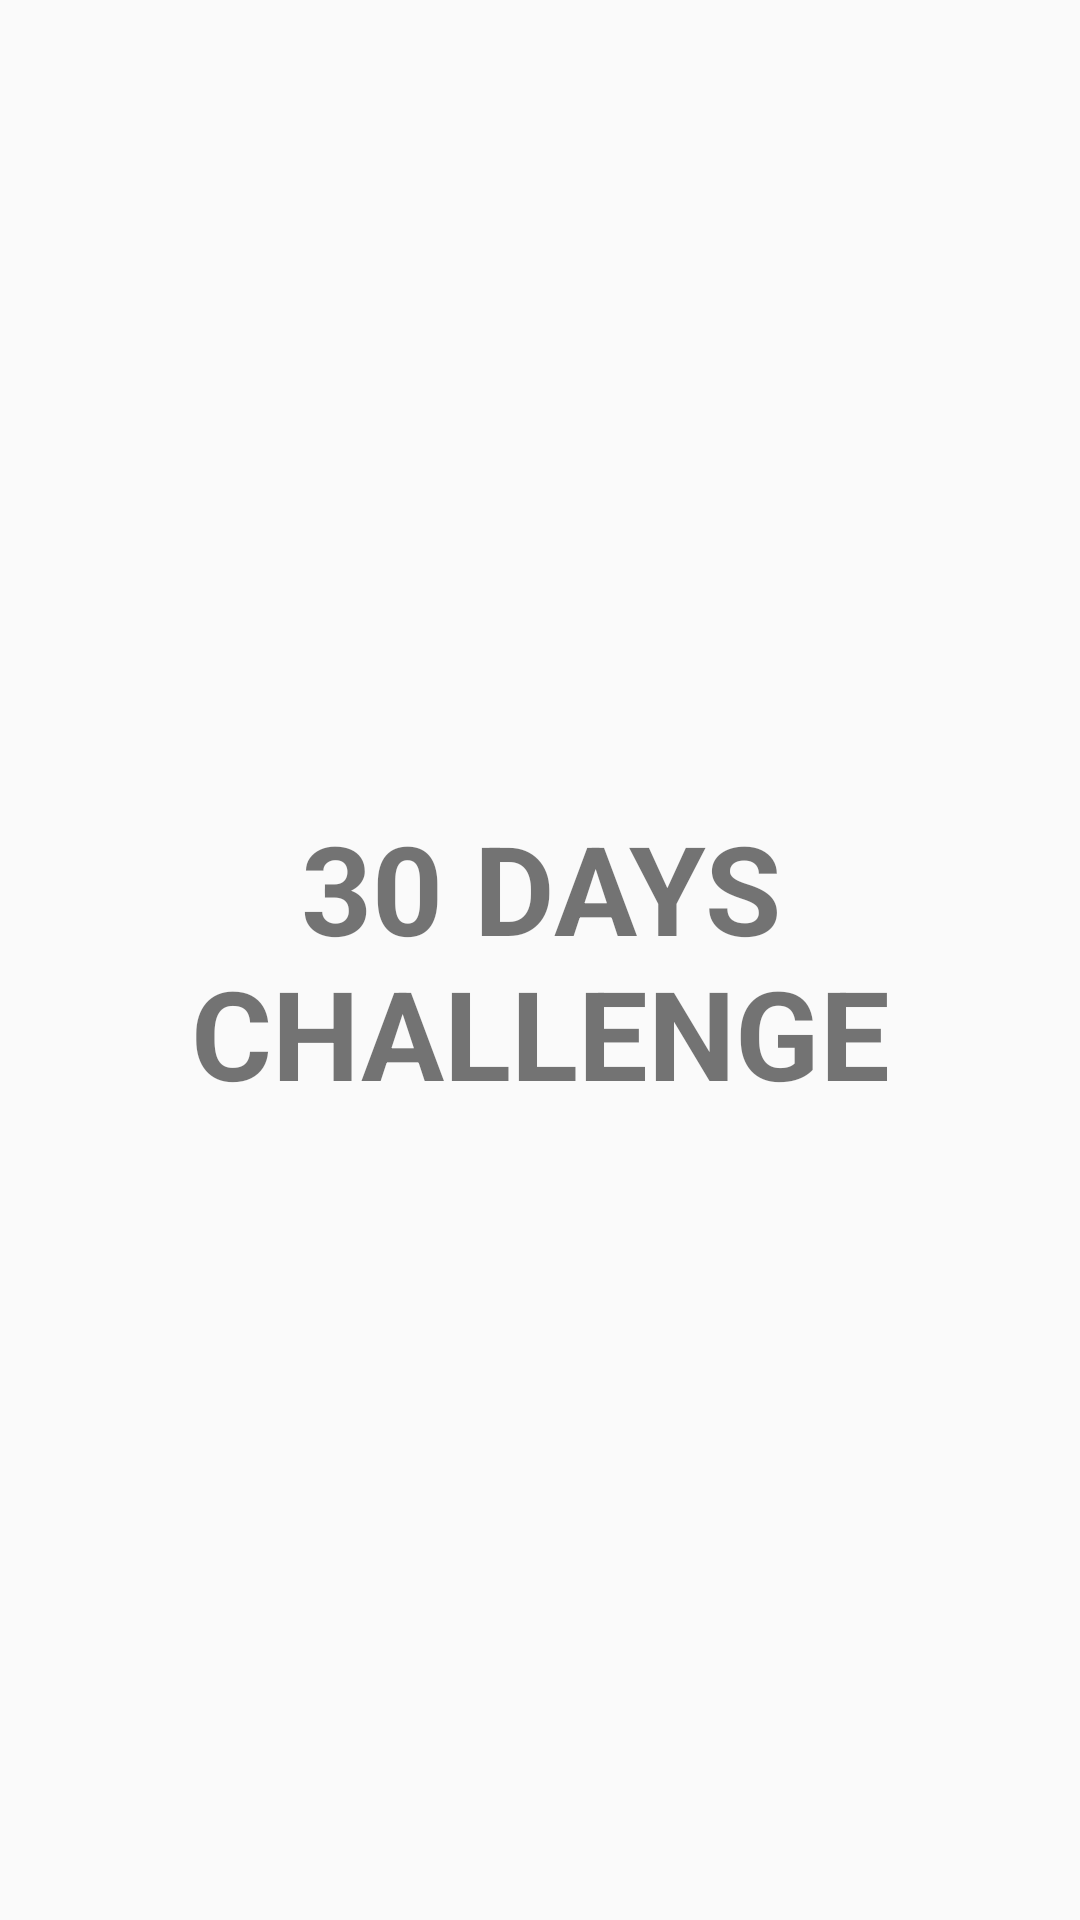

Produce the Android XML layout that renders to this screen, including the resource entries it uses.
<!-- AndroidManifest.xml: application theme AppTheme -->
<!-- res/layout/fragment_challenge.xml -->
<?xml version="1.0" encoding="utf-8"?>
<FrameLayout xmlns:android="http://schemas.android.com/apk/res/android"
    xmlns:tools="http://schemas.android.com/tools"
    android:layout_width="match_parent"
    android:layout_height="match_parent"
    tools:context=".ChallengeFragment">

    <TextView
        android:layout_width="match_parent"
        android:layout_height="match_parent"
        android:gravity="center"
        android:text="30 DAYS CHALLENGE"
        android:textSize="20pt"
        android:textStyle="bold" />

</FrameLayout>
<!-- resources referenced by this layout -->
<resources>
  <style name="AppTheme" parent="Theme.MaterialComponents.Light.NoActionBar.Bridge">
          
          <item name="android:windowTranslucentStatus">true</item>
          <item name="colorPrimary">@color/design_default_color_primary</item>
          <item name="colorPrimaryDark">@color/design_default_color_primary_dark</item>
          <item name="colorAccent">@color/design_default_color_secondary</item>
      </style>
</resources>
